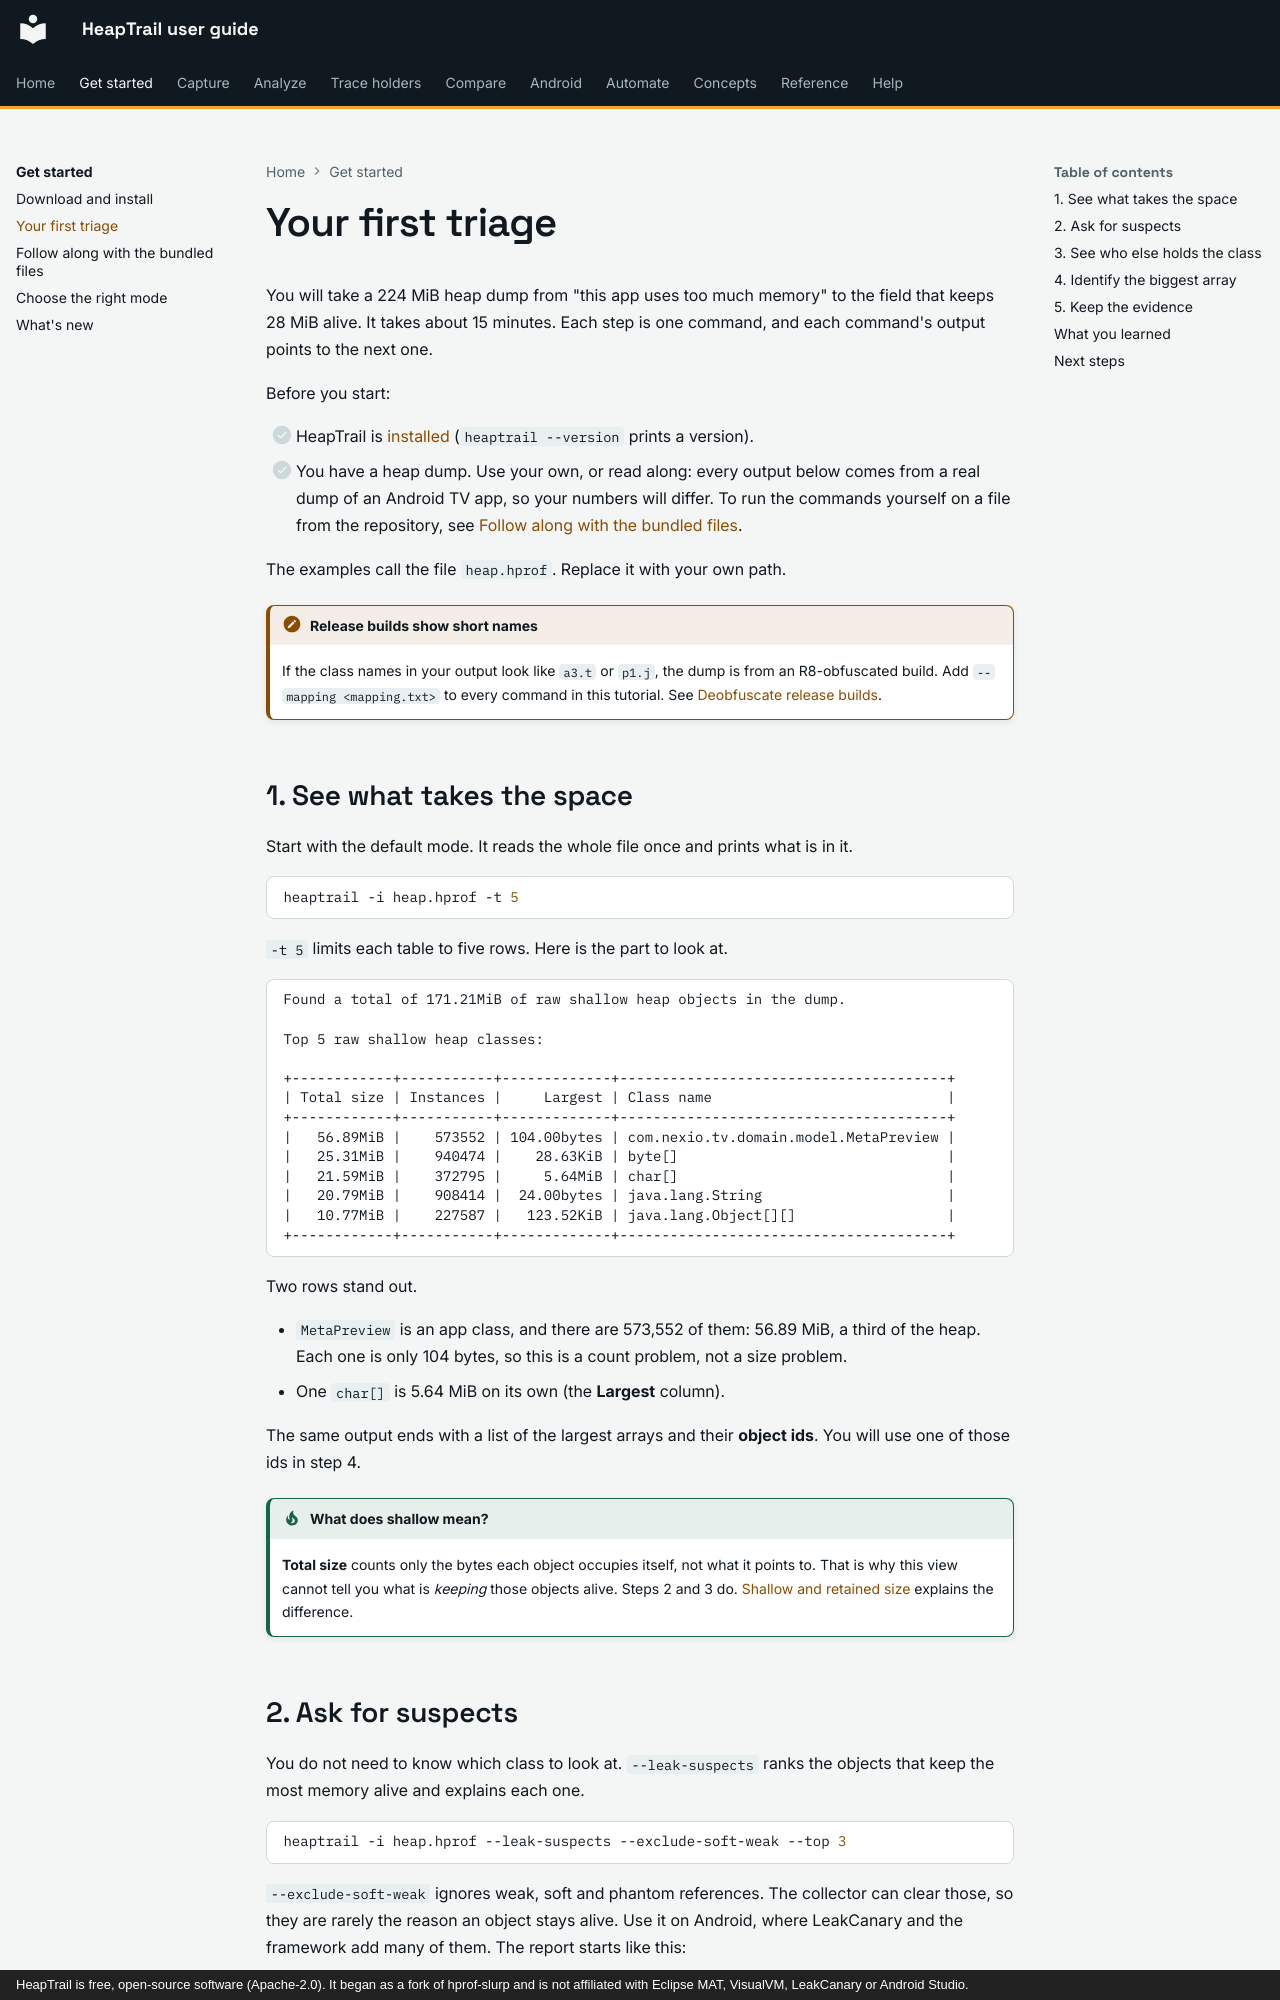

repository: johnneerdael/heaptrail · page: getting-started/first-triage/index.html · generator: mkdocs · copyright: HeapTrail is free, open-source software (Apache-2.0). It began as a fork of hprof-slurp and is not affiliated with Eclipse MAT, VisualVM, LeakCanary or Android Studio.

# Your first triage

You will take a 224 MiB heap dump from "this app uses too much memory" to the field that
keeps 28 MiB alive. It takes about 15 minutes. Each step is one command, and each
command's output points to the next one.

Before you start:

- [ ] HeapTrail is [installed](install.md) (`heaptrail --version` prints a version).
- [ ] You have a heap dump. Use your own, or read along: every output below comes from
  a real dump of an Android TV app, so your numbers will differ. To run the commands
  yourself on a file from the repository, see [Follow along with the bundled files](follow-along.md).

The examples call the file `heap.hprof`. Replace it with your own path.

!!! note "Release builds show short names"
    If the class names in your output look like `a3.t` or `p1.j`, the dump is from an
    R8-obfuscated build. Add `--mapping <mapping.txt>` to every command in this tutorial.
    See [Deobfuscate release builds](../android/deobfuscate-release-builds.md).

## 1. See what takes the space

Start with the default mode. It reads the whole file once and prints what is in it.

```bash
heaptrail -i heap.hprof -t 5
```

`-t 5` limits each table to five rows. Here is the part to look at.

<!-- output: first-summary.txt from="Found a total" until="Top 5 largest" -->
```text
Found a total of 171.21MiB of raw shallow heap objects in the dump.

Top 5 raw shallow heap classes:

+------------+-----------+-------------+---------------------------------------+
| Total size | Instances |     Largest | Class name                            |
+------------+-----------+-------------+---------------------------------------+
|   56.89MiB |    573552 | 104.00bytes | com.nexio.tv.domain.model.MetaPreview |
|   25.31MiB |    940474 |    28.63KiB | byte[]                                |
|   21.59MiB |    372795 |     5.64MiB | char[]                                |
|   20.79MiB |    908414 |  24.00bytes | java.lang.String                      |
|   10.77MiB |    227587 |   123.52KiB | java.lang.Object[][]                  |
+------------+-----------+-------------+---------------------------------------+
```

Two rows stand out.

- `MetaPreview` is an app class, and there are 573,552 of them: 56.89 MiB, a third of the heap.
  Each one is only 104 bytes, so this is a count problem, not a size problem.
- One `char[]` is 5.64 MiB on its own (the **Largest** column).

The same output ends with a list of the largest arrays and their **object ids**. You will
use one of those ids in step 4.

!!! tip "What does shallow mean?"
    **Total size** counts only the bytes each object occupies itself, not what it points
    to. That is why this view cannot tell you what is *keeping* those objects alive. Steps
    2 and 3 do. [Shallow and retained size](../concepts/shallow-and-retained.md) explains the difference.
